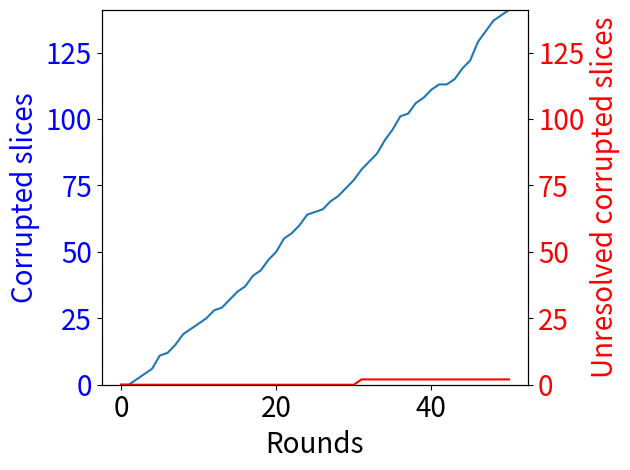

Here is the Python script that generated this plot: (Note: this script raises an exception after producing the figure.)
import matplotlib.pyplot as plt
from matplotlib.colors import ListedColormap
import itertools
import matplotlib.ticker as mtick

def sumup(a):
    count = 0
    for i in range(len(a)):
        count += a[i]
        a[i] = count

among_corr_300kb = [0,0,2,2,2,5,1,3,4,2,2,2,3,1,3,3,2,4,2,4,3,5,2,3,4,1,1,3,2,3,3,4,3,3,5,4,5,1,4,2,3,2,0,2,4,3,7,4,4,2,2]
among_fix_300kb = [0,0,2,2,2,5,1,3,4,2,2,2,3,1,3,3,2,4,2,4,3,5,2,3,4,1,1,3,2,3,3,2,3,3,5,4,5,1,4,2,3,2,0,2,4,3,7,4,4,2,2]

sumup(among_corr_300kb)
sumup(among_fix_300kb)
among_remain_300kb = []
for i in range(len(among_corr_300kb)):
    among_remain_300kb.append(among_corr_300kb[i]-among_fix_300kb[i])
print(among_corr_300kb)
print(among_remain_300kb)

among_corr_1mb = [0,7,9,8,8,5,8,8,9,9,8,7]
among_fix_1mb = [0,7,9,8,4,5,8,6,9,7,8,5]

sumup(among_corr_1mb)
sumup(among_fix_1mb)
among_remain_1mb = []
for i in range(len(among_corr_1mb)):
    among_remain_1mb.append(among_corr_1mb[i]-among_fix_1mb[i])
print(among_corr_1mb)
print(among_remain_1mb)

among_corr_3mb = [0,23,28,25,30,27,40]
among_fix_3mb = [0,21,28,23,30,23,34]

sumup(among_corr_3mb)
sumup(among_fix_3mb)
among_remain_3mb = []
for i in range(len(among_corr_3mb)):
    among_remain_3mb.append(among_corr_3mb[i]-among_fix_3mb[i])
print(among_corr_3mb)
print(among_remain_3mb)

fig,ax1 = plt.subplots()

ax1.set_xlabel("Rounds", fontsize=20)
ax1.set_ylabel("Corrupted slices", color="blue", fontsize=20)
ax1.set_ylim([0,among_corr_300kb[-1]])
ax1.plot(among_corr_300kb)
ax1.tick_params(axis='y', labelcolor="blue")
ax1.tick_params(labelsize=20)

ax2 = ax1.twinx()

ax2.set_ylabel('Unresolved corrupted slices', color="red", fontsize=20)
ax2.set_ylim([0,among_corr_300kb[-1]])
ax2.plot(among_remain_300kb, color="red")
ax2.tick_params(axis='y', labelcolor="red", labelsize=20)

fig.tight_layout()
plt.savefig("special_graphs/mitigated_corruption_rate_300KB.png")

fig,ax1 = plt.subplots()

ax1.set_xlabel("Rounds", fontsize=20)
ax1.set_ylabel("Corrupted slices", color="blue", fontsize=20)
ax1.set_ylim([0,among_corr_1mb[-1]])
ax1.plot(among_corr_1mb)
ax1.tick_params(axis='y', labelcolor="blue")
ax1.tick_params(labelsize=20)

ax2 = ax1.twinx()

ax2.set_ylabel('Unresolved corrupted slices', color="red", fontsize=20)
ax2.set_ylim([0,among_corr_1mb[-1]])
ax2.plot(among_remain_1mb, color="red")
ax2.tick_params(axis='y', labelcolor="red", labelsize=20)

fig.tight_layout()
plt.savefig("special_graphs/mitigated_corruption_rate_1MB.png")

fig,ax1 = plt.subplots()

ax1.set_xlabel("Rounds", fontsize=20)
ax1.set_ylabel("Corrupted slices", color="blue", fontsize=20)
ax1.set_ylim([0,among_corr_3mb[-1]])
ax1.plot(among_corr_3mb)
ax1.tick_params(axis='y', labelcolor="blue")
ax1.tick_params(labelsize=20)

ax2 = ax1.twinx()

ax2.set_ylabel('Unresolved corrupted slices', color="red", fontsize=20)
ax2.set_ylim([0,among_corr_3mb[-1]])
ax2.plot(among_remain_3mb, color="red")
ax2.tick_params(axis='y', labelcolor="red", labelsize=20)

fig.tight_layout()
plt.savefig("special_graphs/mitigated_corruption_rate_3MB.png")
